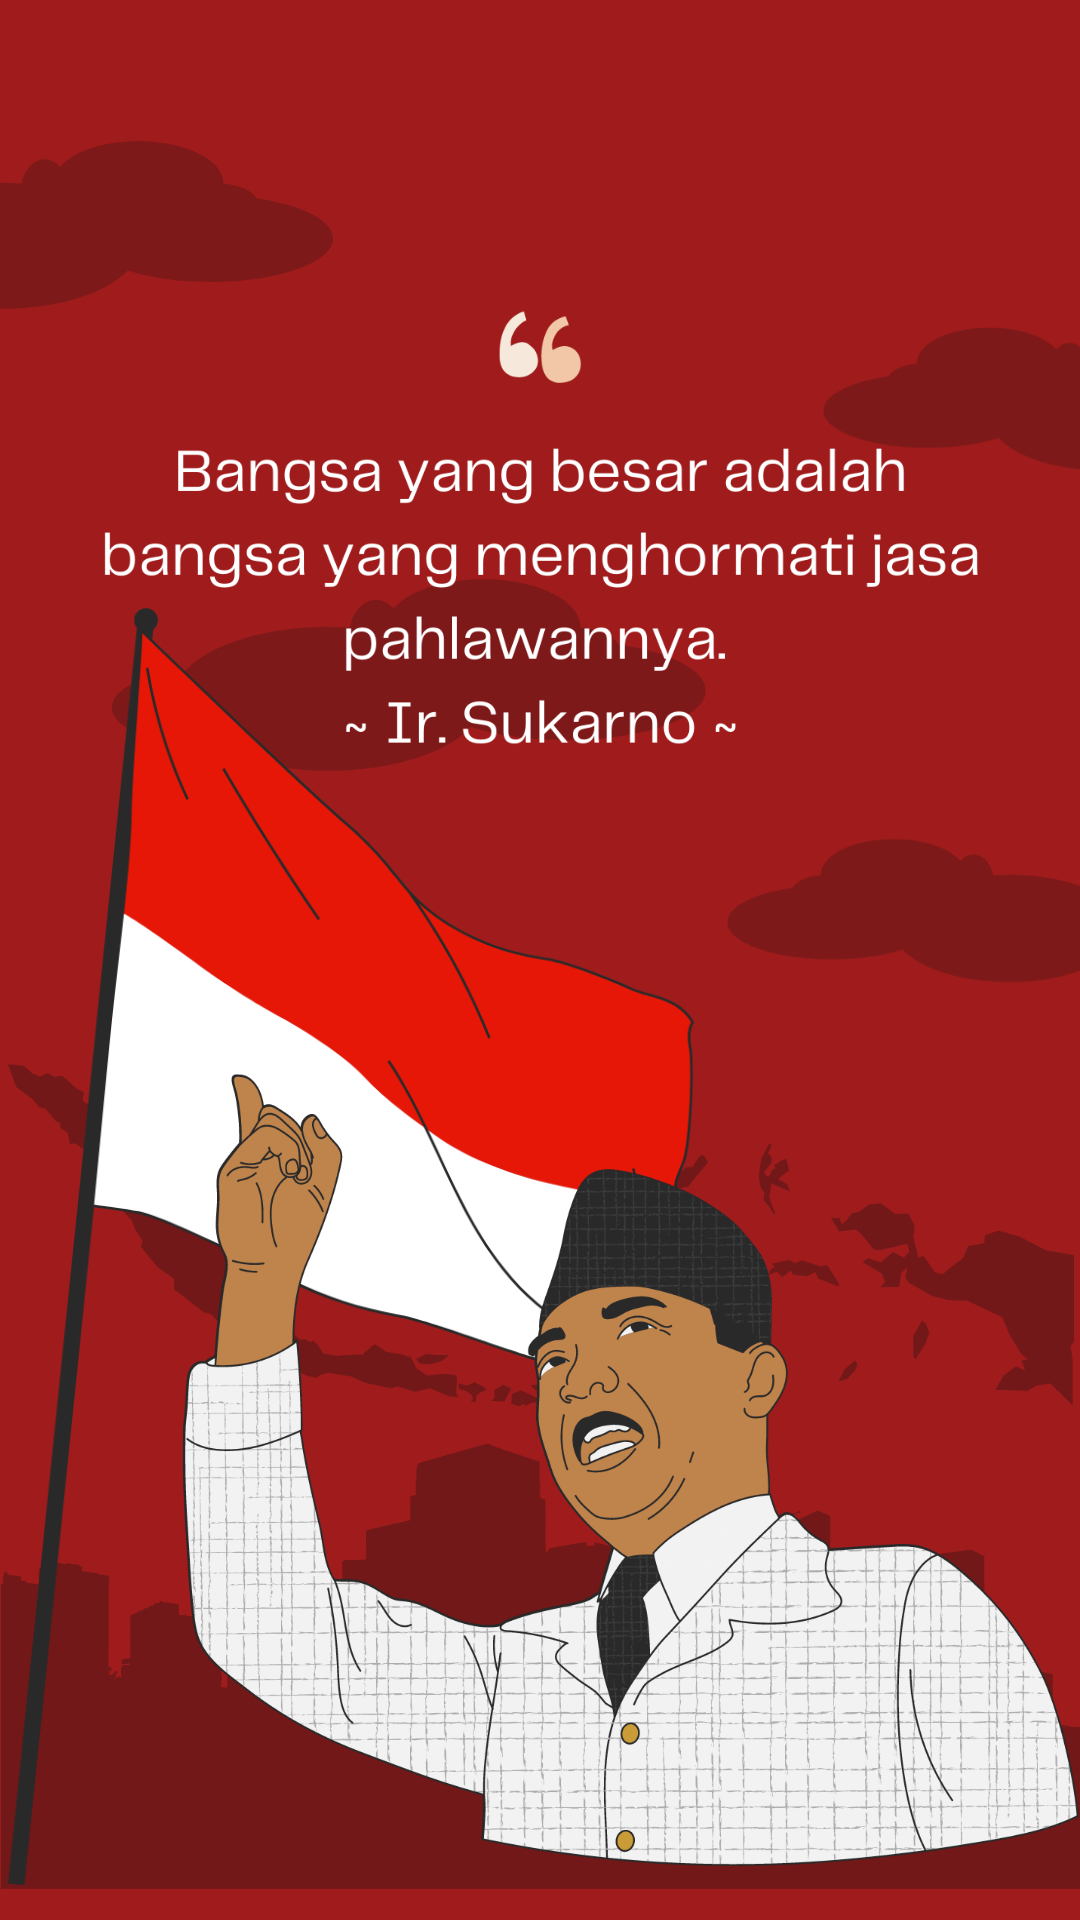

This screen was rendered from an Android layout file. Write that file and the resources it references.
<!-- AndroidManifest.xml: application theme Theme.EBookPahlawan -->
<!-- res/layout/activity_qoute.xml -->
<?xml version="1.0" encoding="utf-8"?>
<androidx.constraintlayout.widget.ConstraintLayout xmlns:android="http://schemas.android.com/apk/res/android"
    xmlns:app="http://schemas.android.com/apk/res-auto"
    xmlns:tools="http://schemas.android.com/tools"
    android:layout_width="match_parent"
    android:layout_height="match_parent"
    android:background="#a01c1c"
    tools:context=".QouteActivity">

    <ImageView
        android:id="@+id/imageView3"
        android:layout_width="175dp"
        android:layout_height="150dp"
        android:layout_marginStart="-64dp"
        app:layout_constraintStart_toStartOf="parent"
        app:layout_constraintTop_toTopOf="parent"
        app:srcCompat="@drawable/ic_quote1_cloud_left" />

    <ImageView
        android:id="@+id/imageView4"
        android:layout_width="200dp"
        android:layout_height="150dp"
        android:layout_marginStart="36dp"
        app:layout_constraintStart_toStartOf="parent"
        app:layout_constraintTop_toBottomOf="@+id/imageView3"
        app:srcCompat="@drawable/ic_quote1_cloud_left" />

    <ImageView
        android:id="@+id/imageView5"
        android:layout_width="150dp"
        android:layout_height="wrap_content"
        android:layout_marginTop="50dp"
        android:layout_marginEnd="-64dp"
        app:layout_constraintEnd_toEndOf="parent"
        app:layout_constraintTop_toTopOf="parent"
        app:srcCompat="@drawable/ic_quote1_cloud_right" />

    <ImageView
        android:id="@+id/imageView6"
        android:layout_width="150dp"
        android:layout_height="75dp"
        android:layout_marginTop="50dp"
        android:layout_marginEnd="-32dp"
        app:layout_constraintEnd_toEndOf="parent"
        app:layout_constraintTop_toBottomOf="@+id/imageView5"
        app:srcCompat="@drawable/ic_quote1_cloud_right" />

    <ImageView
        android:id="@+id/imageView7"
        android:layout_width="300dp"
        android:layout_height="150dp"
        android:layout_marginTop="100dp"
        app:layout_constraintEnd_toEndOf="parent"
        app:layout_constraintStart_toStartOf="parent"
        app:layout_constraintTop_toTopOf="parent"
        app:srcCompat="@drawable/ic_quote1_text" />

    <ImageView
        android:id="@+id/imageView8"
        android:layout_width="wrap_content"
        android:layout_height="150dp"
        app:layout_constraintStart_toStartOf="parent"
        app:layout_constraintTop_toBottomOf="@+id/imageView6"
        app:srcCompat="@drawable/ic_quote1_indonesia_map" />

    <ImageView
        android:id="@+id/imageView9"
        android:layout_width="wrap_content"
        android:layout_height="170dp"
        app:layout_constraintBottom_toBottomOf="parent"
        app:layout_constraintStart_toStartOf="parent"
        app:srcCompat="@drawable/ic_quote1_city_silhouette" />

    <ImageView
        android:id="@+id/imageView11"
        android:layout_width="250dp"
        android:layout_height="450dp"
        app:layout_constraintBottom_toBottomOf="parent"
        app:layout_constraintStart_toStartOf="parent"
        app:srcCompat="@drawable/ic_quote1_indonesia_flag" />

    <ImageView
        android:id="@+id/imageView10"
        android:layout_width="300dp"
        android:layout_height="300dp"
        app:layout_constraintBottom_toBottomOf="parent"
        app:layout_constraintEnd_toEndOf="parent"
        app:srcCompat="@drawable/ic_quote1_soekarno" />

</androidx.constraintlayout.widget.ConstraintLayout>
<!-- resources referenced by this layout -->
<resources>
  <!-- drawable ic_quote1_city_silhouette: png bitmap (drawable, 21595 bytes) -->
  <!-- drawable ic_quote1_cloud_left: png bitmap (drawable, 16496 bytes) -->
  <!-- drawable ic_quote1_cloud_right: png bitmap (drawable, 14182 bytes) -->
  <!-- drawable ic_quote1_indonesia_flag: png bitmap (drawable, 72542 bytes) -->
  <!-- drawable ic_quote1_indonesia_map: png bitmap (drawable, 58882 bytes) -->
  <!-- drawable ic_quote1_soekarno: png bitmap (drawable, 265450 bytes) -->
  <!-- drawable ic_quote1_text: png bitmap (drawable, 54336 bytes) -->
  <style name="Theme.EBookPahlawan" parent="Theme.MaterialComponents.DayNight.DarkActionBar">
          
          <item name="colorPrimary">@color/purple_500</item>
          <item name="colorPrimaryVariant">@color/purple_700</item>
          <item name="colorOnPrimary">@color/white</item>
          
          <item name="colorSecondary">@color/teal_200</item>
          <item name="colorSecondaryVariant">@color/teal_700</item>
          <item name="colorOnSecondary">@color/black</item>
          
  
  
          <item name="android:navigationBarColor">@android:color/transparent</item>
  
      </style>
  <color name="white">#FFFFFFFF</color>
  <color name="teal_200">#FF03DAC5</color>
  <color name="teal_700">#FF018786</color>
  <color name="black">#FF000000</color>
  <!-- not gathered from this repository: default colours our renderer supplied (Android Studio template values) -->
  <color name="purple_500">#FF6200EE</color>
  <color name="purple_700">#FF3700B3</color>
</resources>
